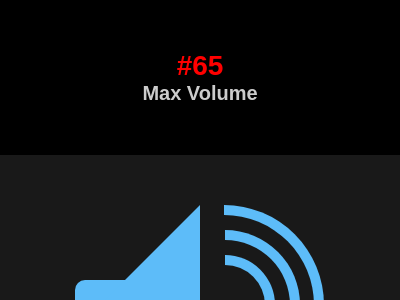

Write a web page that renders exactly this picture using CSS.

<!DOCTYPE html>
<html lang="en">

<head>
    <meta charset="UTF-8">
    <meta name="viewport" content="width=device-width, initial-scale=1.0">
    <title>#65 Max Volume</title>
    <style>
        * {
            margin: 0;
            padding: 0;
            box-sizing: border-box;
        }

        body {
            font-family: Arial, Helvetica, sans-serif;
            background-color: rgba(0, 0, 0);
        }

        #header {
            text-align: center;
            color: rgba(255, 255, 255, 0.8);
            margin: 50px auto;
        }

        #body {
            display: flex;
            flex-direction: column;
            align-items: center;
            justify-content: center;
        } 
        
        #sectionButtons > * {
            box-sizing: border-box;
        }
        
        #sectionButtons {
            display: flex;
            justify-content: center;
            align-items: center;
            width: 400px;
            background-color: rgba(0, 0, 0, .8);
            padding: 10px;
        }

        #sectionButtons a {
            width: 80px;
            text-decoration: none;
            text-align: center;
            font-size: 1.125rem;
            color: white;
            padding: 3px;
        }

        #sectionButtons a:hover {
            font-weight: bold;
            color: black;
            background-color: rgba(255, 255, 255, 0.8);
        }

        #sectionButtons a:nth-child(1) {
            border-radius: 5px 0 0 5px;
        }

        #sectionButtons a:nth-child(3) {
            border-radius: 0 5px 5px 0;
        }
        /*========== START ==========*/
        #sectionBody {
            overflow: hidden;
            width: 400px;
            height: 300px;
            position: relative;

        /*===== START CODE CSS BATTLE =====*/

            background: #191919;
            display: grid;
            grid-template-columns: 60px 40px 100px 0 0;
            place-content: center;
            place-items: center;
        }

        #rect {
            width: 60px;
            height: 50px;
            background: #5DBCF9;
            border-radius: 10px;
            translate: -25px;
        }

        #triangle {
            border: 100px solid transparent;
            border-right-color: #5DBCF9;
            translate: -80px;
        }

        .circle {
            /* box-sizing: border-box; */
            height: 100px;
            width: 50px;
            border-radius: 0 200px 200px 0;
            border: 10px solid #5DBCF9;
            border-left: 0;
        }
        .m {
            height: 150px;
            width: 75px;
            translate: -38px;
        }
        .b {
            height: 200px;
            width: 100px;
            translate: -26px;
        }
    </style>
</head>

<body>
    <header id="header">
        <h1 style="font-size: 1.75rem; color: red;"> #65</h1>
        <h3 style="font-size: 1.25rem;">Max Volume</h3>
    </header>
    <main id="body">
        <section id="sectionBody">
            <div id="rect"></div>
            <div id="triangle"></div>
            <div class="circle"></div>
            <div class="circle m"></div>
            <div class="circle b"></div>
        </section>

        <section id="sectionButtons">
            <!-- Previous -->
            <a href="https://josimarmg.github.io/css-battle/12-blend/64-door-knob.html">&#x2B05;</a>

            <!-- Home page -->
            <a href="https://josimarmg.github.io/css-battle/">&#9776;</a>

            <!-- Next -->
            <a href="https://josimarmg.github.io/css-battle/12-blend/66-batmicky.html">&#x27A1;</a>
        </section>
    </main>
</body>

</html>